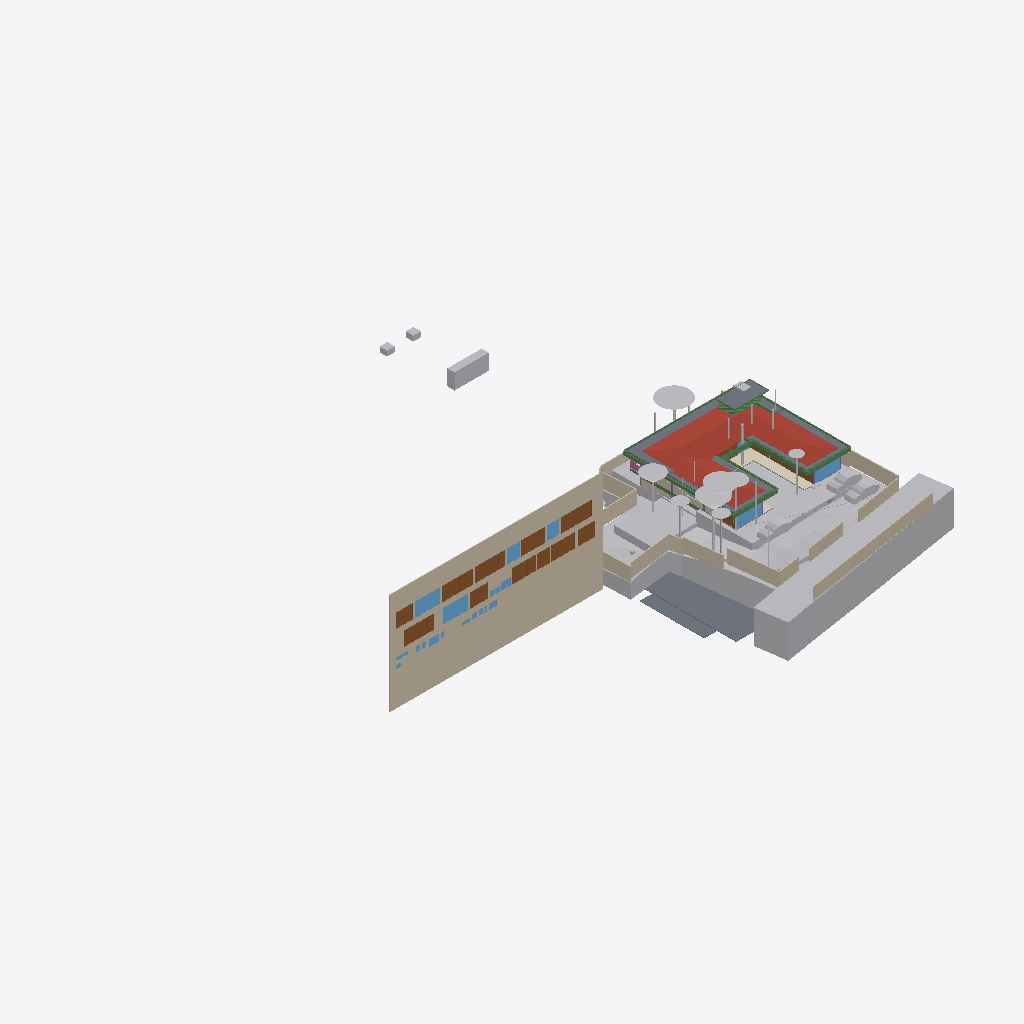
Isometric view of an IFC building model (IFC-SPF (STEP), schema IFC4X3, length unit metre), seen from the south-west, elements coloured by IFC class (only those large enough to see are counted): 33 other elements (light grey), 19 walls (beige), 19 beams (green), 15 doors (brown), 12 windows (light blue), 8 slabs (grey), 1 roof (red-brown), 1 covering (cream), 1 railing (pink).
Extent 96.7 m × 90.0 m × 44.4 m (x, y, z). Storeys (11): Footing at -3.50 m; Site at -2.70 m; GF at -2.55 m; FF Lvl at 0.00 m; Plumbing at 0.00 m; Electrical at 0.00 m; Areacalc at 0.00 m; FF at 0.45 m; FF Lintel at 3.15 m; schedule at 3.50 m; SF at 3.65 m. Elements (667): 132 IfcBeam, 79 IfcWall, 60 IfcCovering, 51 IfcSlab, 46 IfcPipeSegment, 41 IfcColumn, 40 IfcDoor, 37 IfcWindow, 30 IfcFurniture, 24 IfcEarthworksCut, 24 IfcGeographicElement, 16 IfcFooting.

HEADER;
FILE_DESCRIPTION(('ViewDefinition [CoordinationView]'),'2;1');
FILE_NAME('Manilal.ifc','2025-07-29T19:17:57+05:30',(),(),'IfcOpenShell 0.8.3-post1','Bonsai 0.8.3-post1','');
FILE_SCHEMA(('IFC4X3'));
ENDSEC;
DATA;
#1480=IFCPROJECT('2TuuvCHJz54PsFPcraEbH$',$,'My Project',$,$,$,$,(#3,#128),#1481);
#3305=IFCSITE('0lpfVeOW52QfroqLYyHNY2',$,'My Site',$,$,#26,$,$,$,$,$,$,$,$);
#3313=IFCBUILDING('0MzaWOaS178x5FMqOflU3C',$,'My Building',$,$,#25,$,$,$,$,$,$);
#2081=IFCBUILDINGSTOREY('09kFoqoxrCvB1_fcEsMZsQ',$,'FF',$,$,#217,$,$,$,$);
#2986=IFCBUILDINGSTOREY('0zoFHJ9PnFW80M$mIVDQW3',$,'GF',$,$,#14477,$,$,$,$);
#17145=IFCBUILDINGSTOREY('0MckaoTknA3edZMUNhTyAK',$,'SF',$,$,#17254,$,$,$,$);
#20035=IFCBUILDINGSTOREY('3LpnsPikv4mRTBpfC3WQtx',$,'FF Lvl',$,$,#20051,$,$,$,$);
#23582=IFCBUILDINGSTOREY('0DtUgpQ1b6nBmkLmvc_ehu',$,'FF Lintel',$,$,#23767,$,$,$,$);
#459032=IFCBUILDINGSTOREY('2nxT8wHGnDX9t8LjuK$yoz',$,'Footing',$,$,#459177,$,$,$,$);
#482732=IFCBUILDINGSTOREY('0qJiDzySr4lhgisX7t8beM',$,'Site',$,$,#482753,$,$,$,$);
#485569=IFCBUILDINGSTOREY('33UZQ2TSvAg8IY4x5QCp2i',$,'schedule',$,$,#490135,$,$,$,$);
#507278=IFCBUILDINGSTOREY('0fi$VcvNr0Zu6wnPuK6jDB',$,'Plumbing',$,$,#507299,$,$,$,$);
#531643=IFCBUILDINGSTOREY('2JRfeNnUP7R92jcKtKmwj5',$,'Electrical',$,$,#531659,$,$,$,$);
#552261=IFCBUILDINGSTOREY('3JrIAq4xL0avIQ8pEnV5X6',$,'Areacalc',$,$,#552277,$,$,$,$);
#486333=IFCWALL('39NBZ$Y4H9UeVfIVxICpeX',$,'Wall',$,$,#500777,#486339,'',$);
#506523=IFCGEOGRAPHICELEMENT('20M0x6_hv1D8u5ftoKpVy3',$,'Road',$,$,#536372,#506537,$,.TERRAIN.);
#457595=IFCGEOGRAPHICELEMENT('1mqx3WFMb0_xZzgY5_pKpf',$,'Site',$,$,#536377,#458342,$,.TERRAIN.);
#17255=IFCROOF('188ChkeVP4PP3HZ1_FwQ2Y',$,'Roof',$,$,#478587,#17288,$,.HIP_ROOF.);
#472415=IFCEARTHWORKSFILL('0SId10rUP56RfmvaC9ti3V',$,'Cube',$,$,#550958,#472425,$,.SLOPEFILL.);
#552337=IFCSLAB('39q3J0Avn2axyYxQecralg',$,'FF',$,$,#552338,#552356,$,$);
#461213=IFCEARTHWORKSCUT('2x49TXK193K9MJc3CK9x_n',$,'Cut',$,$,#536279,#461226,$,.BASE_EXCAVATION.);
#441052=IFCWALL('1WNacC15X0Xf0V_b60Qnrw',$,'Wall',$,$,#441102,#441063,$,$);
#460540=IFCEARTHWORKSCUT('3NfQzW2p90kemh8IGcUxhf',$,'roader',$,$,#535855,#461124,$,.PAVEMENTMILLING.);
#526459=IFCSLAB('2Ni7UfUwb4of1NRt7pcP4e',$,'Slab',$,$,#527529,#526470,$,$);
#483684=IFCEARTHWORKSCUT('3NGXkKzmP9mwmT7XBm4eTA',$,'Cut',$,$,#536249,#483697,$,.BASE_EXCAVATION.);
#552305=IFCSLAB('07r2B4jwr7$9NI9prgbzaX',$,'GF',$,$,#552407,#552324,$,$);
#26770=IFCWALL('27WVA19Qv4efvQm6cWiqsn',$,'Wall',$,$,#452668,#26781,$,$);
#444096=IFCCOVERING('0_sfUdWJL30geCimsSdPtS',$,'Covering',$,$,#444126,#444111,$,$);
#467252=IFCGEOGRAPHICELEMENT('3uYxZnds99jOH$HzfZr4nt',$,'Plaav','43dia, 135c',$,#468938,#467634,$,.VEGETATION.);
#530961=IFCSLAB('25EiGLyX5BKxeS54E7G1re',$,'Slab',$,$,#530988,#530972,$,$);
#229971=IFCWALL('2oOsi6buvCeB4sZT1ijFA2',$,'Wall',$,$,#230065,#229982,$,$);
#27060=IFCWALL('10l$0x7lzBbBMMGF1qxI0s',$,'Wall',$,$,#27511,#27071,$,$);
#465123=IFCGEOGRAPHICELEMENT('00i077OX9F1QAiqaHlhRfb',$,'Plaav','32dia, 101c',$,#469003,#467606,$,.VEGETATION.);
#27353=IFCWALL('2Y2Bm57Cb8Exxz7st0aRUc',$,'Wall',$,$,#214921,#27364,$,$);
#366531=IFCSLAB('3CWvIDU8b5ovMmi84oWpbg',$,'Covering.004',$,$,#366757,#366542,$,.FLOOR.);
#526011=IFCSLAB('2HYCoI0uf8CwWU71Eeg8K8',$,'Slab',$,$,#527066,#526026,$,$);
#465256=IFCGEOGRAPHICELEMENT('2hWh3TuZPCwB0qwf7zQl8W',$,'Plaav','48dia, 150c',$,#468973,#467648,$,.VEGETATION.);
#28186=IFCWALL('2UlyJbGOL47vem9W3W5T7b',$,'Wall',$,$,#214889,#28197,$,$);
#459974=IFCEARTHWORKSCUT('1orBtrQ6r9QBXstUuMTyak',$,'Cut',$,$,#536269,#459987,$,.BASE_EXCAVATION.);
#230171=IFCWALL('1HPS5ge59FQA3Ucv4$dmpm',$,'Wall',$,$,#230227,#230182,$,$);
#446077=IFCVEHICLE('2$JJjIzDr6fuhTHFNPOXyx',$,'Vehicle',$,$,#461274,#446090,$,$);
#446110=IFCVEHICLE('375bP1QIr5xwaw0xewwnFn',$,'Vehicle',$,$,#461279,#446123,$,$);
#446049=IFCVEHICLE('1yICD2o296ROLrpKuhe72z',$,'Vehicle',$,$,#461269,#446062,$,$);
#489770=IFCDOOR('0Cx741JWP34B0IOSsj8AwF',$,'Door',$,$,#501108,#504469,'03',$,$,$,$,$);
#499734=IFCDOOR('315c6MZvz2Vu3GScXjqG9Z',$,'Door',$,$,#501168,#505088,'8_9',$,$,$,$,$);
#445890=IFCWALL('2QiW7TnGvAygi5PkoeW31n',$,'Wall',$,$,#461527,#445901,$,$);
#499915=IFCDOOR('0ZbVB8BYT7bh7R3lS5K4Y7',$,'Door',$,$,#505125,#505133,'10',$,$,$,$,$);
#490176=IFCDOOR('3tvBACzP54zAu4dBSuBlEW',$,'Door',$,$,#501123,#504515,'04',$,$,$,$,$);
#465522=IFCGEOGRAPHICELEMENT('1t8_yIv7T9Iwdci473Ya_N',$,'Plaav','100dia, 32c',$,#469013,#467550,$,.VEGETATION.);
#214630=IFCWALL('1v3BeDslv3W8LfR3WiqTEd',$,'Wall',$,$,#214830,#214641,$,$);
#28224=IFCWALL('10RvTK_K97Xg3Zon6pJwxP',$,'Wall',$,$,#229504,#28235,$,$);
#489373=IFCWINDOW('2gioTK5hP9oPss3G6Q03Gx',$,'Window',$,$,#501063,#489382,'02',$,$,$,$,$);
#499965=IFCWINDOW('2DeDtvcD95n9obXC_GiA8e',$,'Window',$,$,#501213,#499979,'11',$,$,$,$,$);
#500360=IFCDOOR('1SLbyPnp1A9vNmoEJ7CsnC',$,'Door',$,$,#501288,#500431,'16',$,$,$,$,$);
#500518=IFCDOOR('27z1x9RsX6LgRJPHzITZpv',$,'Door',$,$,#501318,#500531,'18',$,$,$,$,$);
#492556=IFCDOOR('14nYxT67979h0x8IodW7tf',$,'Door',$,$,#501138,#492565,'06',$,$,$,$,$);
#552234=IFCSLAB('2FJ3LPJyP5i9m96Y9aA2s2',$,'Verandah',$,$,#552298,#552253,$,$);
#491873=IFCWINDOW('3e$JQaRRzFH9WozykfD$tZ',$,'Window',$,$,#496818,#491887,'11',$,$,$,$,$);
#500027=IFCDOOR('0LFTQmup1188idDF4qs$QS',$,'Door',$,$,#501228,#500041,'12',$,$,$,$,$);
#25887=IFCWALL('3DOK2PUDn3QwM2HLeZR6QD',$,'Wall',$,$,#452788,#25894,$,$);
#229124=IFCWALL('3MfSYaOiTA4AjSKpPvRhyi',$,'Wall',$,$,#395482,#229135,$,$);
#489135=IFCDOOR('0ismyRsjL7AvOieOoKLFLm',$,'Door',$,$,#501078,#489144,'01',$,$,$,$,$);
#504022=IFCDOOR('37mQgnczv1g9Ewv5DQsnil',$,'Door',$,$,#504777,#504080,'25',$,$,$,$,$);
#489533=IFCWINDOW('2LZJ1AvFfBbghYgOnSiaBb',$,'Window',$,$,#526828,#489547,'02',$,$,$,$,$);
#550097=IFCGEOGRAPHICELEMENT('3hzKcHmG15MBT$Lf89GHXN',$,'PureSite',$,$,#550754,#550264,$,.TERRAIN.);
#102151=IFCBEAM('2C1gwTeIv6R8TmGo509jsR',$,'Beam',$,$,#527489,#102163,$,$);
#27098=IFCWALL('2qQNxnpy98iB6JMyhLi2FK',$,'Wall',$,$,#27516,#27109,$,$);
#383196=IFCBEAM('3YMSqOINP17wWoKbPRQ_bp',$,'Beam',$,$,#527671,#383207,$,$);
#479791=IFCGEOGRAPHICELEMENT('1u9Vu38RXEhh_UPeYqTaju',$,'Theng','22dia, 70c',$,#479871,#479797,$,.VEGETATION.);
#465389=IFCGEOGRAPHICELEMENT('2HKwYd2hP5kwYPwsxsi9gZ',$,'Theng','22dia, 70c',$,#469008,#467522,$,.VEGETATION.);
#464325=IFCGEOGRAPHICELEMENT('0hsZNGz3r5Tu3GwqCRHqIa',$,'Theng','25dia, 80c',$,#468918,#467543,$,.VEGETATION.);
#490899=IFCWINDOW('1dDo4P8$H5zBiQyvjwcA1W',$,'Window',$,$,#501093,#490963,'05',1.5,1.70000004768372,$,$,$);
#506973=IFCDOOR('2t8H1$Qmn75hjpQEbZl$51',$,'Door',$,$,#507086,#507030,'17',$,$,$,$,$);
#383113=IFCBEAM('3pN9BWsVrF6fFxHZRO8eBr',$,'Beam',$,$,#527656,#383124,$,$);
#102357=IFCBEAM('3msecch2zBUOeV2BkTlji6',$,'Beam',$,$,#527499,#102368,$,$);
#102416=IFCBEAM('3ZwR1mU3j4mRYH5GbVzWyx',$,'Beam',$,$,#527504,#102427,$,$);
#186882=IFCBEAM('0qH_dKLj5CKhNXTG2DYY06',$,'Beam',$,$,#266229,#186893,$,$);
#466188=IFCGEOGRAPHICELEMENT('3MDxNaPHbBCuseLaSOAnvG',$,'Theng','27dia, 85c',$,#468933,#467536,$,.VEGETATION.);
#499615=IFCWINDOW('2Oi5mWoHbF_gnh_9AC2HBl',$,'Window',$,$,#501153,#499628,'07',1.5,1.70000004768372,$,$,$);
#37612=IFCWALL('2oouJeu9XF0PkUjeEvxQOm',$,'Wall',$,$,#502220,#37632,$,$);
#29467=IFCWALL('2U66_ERPrD$A$2PTOc1bPA',$,'Wall',$,$,#452475,#29478,$,$);
#483723=IFCEARTHWORKSCUT('0lv4XU7zX8PPDYPdO7aOdg',$,'Cut',$,$,#536284,#483736,$,.BASE_EXCAVATION.);
#483910=IFCEARTHWORKSCUT('2v1khSIBb6kei0EyPD83zy',$,'Cut',$,$,#536199,#483923,$,.BASE_EXCAVATION.);
#459311=IFCEARTHWORKSCUT('3qSRQGu4LBQwY_0nsq1Dm5',$,'Cut',$,$,#536184,#459324,$,.BASE_EXCAVATION.);
#491420=IFCDOOR('2t$p1hgeX2Y9d6XgGeH1wU',$,'Door',$,$,#496778,#505024,'10',$,$,$,$,$);
#381392=IFCBEAM('0Rmn06ydbFSB81Pw56n_Ay',$,'Beam',$,$,#527539,#381403,$,$);
#383279=IFCBEAM('1XLfwLWM55Lu6Nys_h14H2',$,'Beam',$,$,#527681,#383290,$,$);
#36042=IFCWALL('2FDZc$1Z57bgSDQnhsHhc1',$,'Wall',$,$,#481726,#36062,$,$);
#491388=IFCDOOR('0abo0sfkX2yO6I5W4AOpFJ',$,'Door',$,$,#505564,#505002,'8_9',$,$,$,$,$);
#56634=IFCBEAM('3NjOYz9cT158x52OLX4IuM',$,'Beam',$,$,#542511,#56645,$,$);
#466321=IFCGEOGRAPHICELEMENT('1TdNfY2DD3jxBXQWXRN6pI',$,'Plaav','35dia, 110c',$,#468988,#467620,$,.VEGETATION.);
#2047=IFCSLAB('0o4IYvr$r5a9xXip1qf77x',$,'Slab',$,$,#57250,#2052,$,$);
#362954=IFCAIRTERMINALBOX('0DCFUThjX2XQ_1bX$oFkVb',$,'AirTerminalBox',$,$,#479412,#362986,$,$);
#26337=IFCWALL('0dMaumaK11Re$pxoZyVSQ9',$,'Wall',$,$,#27501,#26348,$,$);
#491902=IFCDOOR('1uJlX1khv2VPLMtET6vexc',$,'Door',$,$,#496783,#491916,'01',$,$,$,$,$);
#466055=IFCGEOGRAPHICELEMENT('2HxlE6G_91e9LYErU$Y34S',$,'Theng','24dia, 75c',$,#468948,#467529,$,.VEGETATION.);
#500253=IFCWINDOW('2FUxJIMIP8WeEaHO75uZ5y',$,'Window',$,$,#501273,#500323,'15',1.5,1.70000004768372,$,$,$);
#503404=IFCWINDOW('39fUEjXW5ElwQPPWsWi6zd',$,'Window',$,$,#504687,#503510,'23',1.5,1.70000004768372,$,$,$);
#492777=IFCDOOR('2spRv5Ji91n9yqKIOFRqVg',$,'Door',$,$,#496773,#492790,'06',$,$,$,$,$);
#382932=IFCBEAM('04xsdl57b0Z89Y_Lnocto8',$,'Beam',$,$,#527651,#382943,$,$);
#102262=IFCBEAM('1cQ_XveKf3IhgOfAWmUbUT',$,'Beam',$,$,#527494,#102273,$,$);
#57596=IFCBEAM('2KiRdb_sj1xhSO7a1GJ4D5',$,'Beam',$,$,#526818,#57607,$,$);
#507128=IFCRAILING('2w0tP4HwL6TuQJ7VLixJL3',$,'Railing',$,'FRAMELESS_PANEL',#507177,#507137,$,.USERDEFINED.);
#381356=IFCBEAM('0gedJyi4TEtR5XvtBnPvn$',$,'Beam',$,$,#527666,#381368,$,$);
#383030=IFCBEAM('3kBBQya5rCcgLXS$VQsawF',$,'Beam',$,$,#527676,#383041,$,$);
#361974=IFCBEAM('22$tp28gPD$eEii1Cu_NBP',$,'Beam',$,$,#389103,#361985,$,$);
#503894=IFCWINDOW('0oGrqBU2TDcBkZ3jd4VcFG',$,'Window',$,$,#505264,#503965,'30',1.5,1.70000004768372,$,$,$);
#479377=IFCBEAM('0enYPpKsT7LwYun94wLBTM',$,'Beam',$,$,#526823,#479396,$,$);
#1342=IFCWALL('1zYAwAgZ94A9q2Xf$lP7Cn',$,'Wall',$,$,#492162,#1343,$,$);
#502357=IFCWINDOW('3ybMN8CHzD0feIMF99oHPU',$,'Window',$,$,#504747,#502414,'19',1.5,1.70000004768372,$,$,$);
#382699=IFCBEAM('2CCsq6Wtn7fekeIsVouJdo',$,'Beam',$,$,#527661,#382710,$,$);
#531717=IFCPIPESEGMENT('0$2NrGm1rCmgT6JCYtcR$N',$,'PipeSegment',$,$,#531797,#531751,$,$);
#466454=IFCGEOGRAPHICELEMENT('1ed7kOzBzFsfr4ZZu7I5l9',$,'Plaav','29dia, 90c',$,#468928,#467557,$,.VEGETATION.);
#466587=IFCGEOGRAPHICELEMENT('0JCBWUW3bDYf6SdZoT5sft',$,'Theng','25dia, 80c',$,#468953,#467627,$,.VEGETATION.);
#466720=IFCGEOGRAPHICELEMENT('3ovljapgf4Y805NdOM9gc8',$,'Theng','22dia, 70c',$,#468993,#467599,$,.VEGETATION.);
#467119=IFCGEOGRAPHICELEMENT('1oomBP73vF4eBmp$YGwGwh',$,'Theng','22dia, 70c',$,#468943,#467592,$,.VEGETATION.);
#526210=IFCBEAM('3q1Yl9I0z9rvREt4NwO$IU',$,'Beam',$,$,#526833,#526229,$,$);
#464857=IFCGEOGRAPHICELEMENT('3XubHE4kj7PQ$DpXvJgk9n',$,'Theng','24dia, 75c',$,#468963,#467641,$,.VEGETATION.);
#469680=IFCEARTHWORKSCUT('3DH8AXGtr84A1S6fSLl6R5',$,'Cut',$,$,#470202,#469693,$,.BASE_EXCAVATION.);
#469709=IFCEARTHWORKSCUT('24tjs_WczFGx2s92wm5ufQ',$,'Cut',$,$,#470177,#469722,$,.BASE_EXCAVATION.);
#361917=IFCBEAM('2DEvX$$r54bOLZbNZhk144',$,'Beam',$,$,#389063,#361928,$,$);
#503781=IFCWINDOW('05ohHlPxX7GQ2oy6mAGZAM',$,'Window',$,$,#504717,#503852,'27',1.5,1.70000004768372,$,$,$);
#491067=IFCWINDOW('0NxKf4TLvB89LsexS_PvPc',$,'Window',$,$,#496823,#491080,'07',1.5,1.70000004768372,$,$,$);
ENDSEC;
